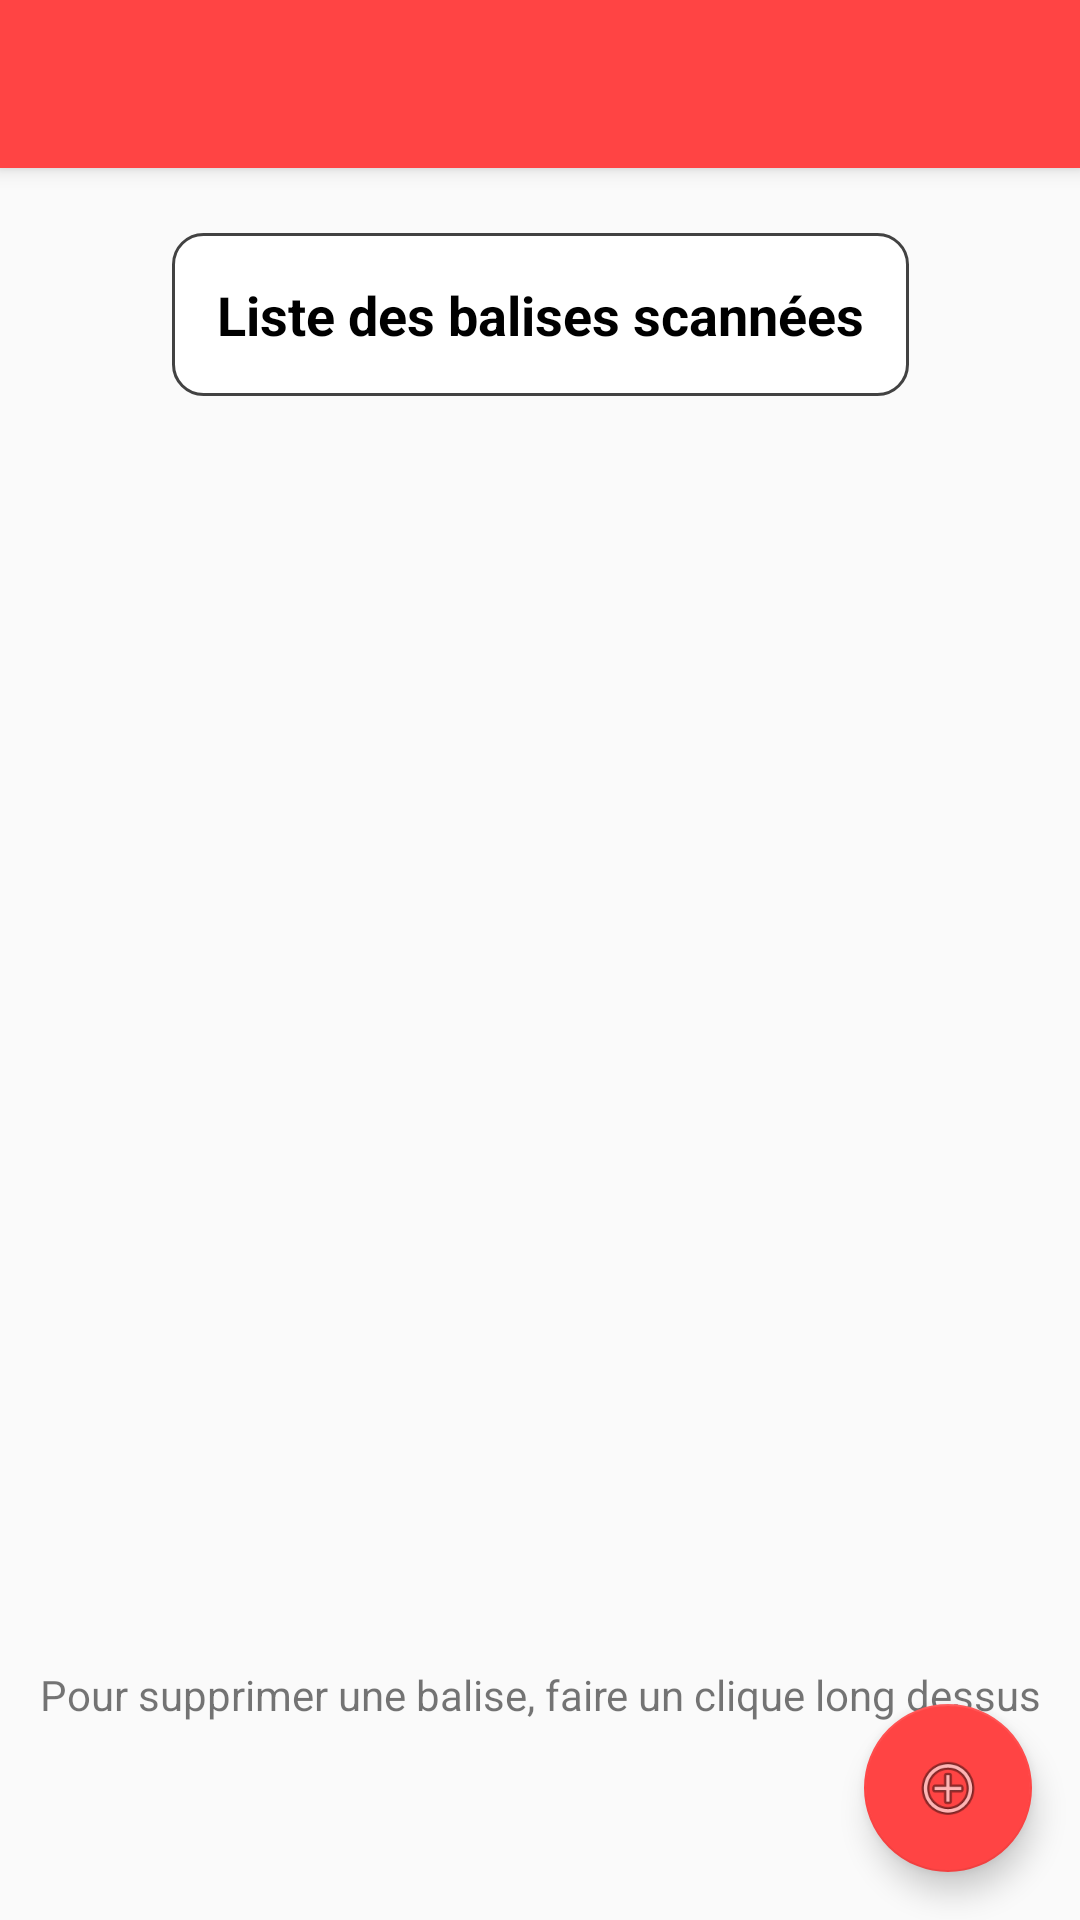

This screen was rendered from an Android layout file. Write that file and the resources it references.
<!-- AndroidManifest.xml: application theme AppTheme -->
<!-- res/layout/activity_liste_balise.xml -->
<?xml version="1.0" encoding="utf-8"?>
<androidx.coordinatorlayout.widget.CoordinatorLayout xmlns:android="http://schemas.android.com/apk/res/android"
    xmlns:app="http://schemas.android.com/apk/res-auto"
    xmlns:tools="http://schemas.android.com/tools"
    android:layout_width="match_parent"
    android:layout_height="match_parent"
    tools:context=".ListeBalise">

    <com.google.android.material.appbar.AppBarLayout
        android:layout_width="match_parent"
        android:layout_height="wrap_content"
        android:theme="@style/AppTheme.AppBarOverlay">

        <androidx.appcompat.widget.Toolbar
            android:id="@+id/toolbar"
            android:layout_width="match_parent"
            android:layout_height="?attr/actionBarSize"
            android:background="@android:color/holo_red_light"
            app:popupTheme="@style/AppTheme.PopupOverlay" />

    </com.google.android.material.appbar.AppBarLayout>

    <include layout="@layout/content_liste_balise" />

    <com.google.android.material.floatingactionbutton.FloatingActionButton
        android:id="@+id/fab"
        android:layout_width="wrap_content"
        android:layout_height="wrap_content"
        android:layout_gravity="bottom|end"
        android:layout_margin="@dimen/fab_margin"
        android:scaleType="fitCenter"
        app:backgroundTint="@android:color/holo_red_light"
        app:srcCompat="@android:drawable/ic_menu_add"
        app:useCompatPadding="false" />

</androidx.coordinatorlayout.widget.CoordinatorLayout>
<!-- res/layout/content_liste_balise.xml (included above) -->
<?xml version="1.0" encoding="utf-8"?>
<androidx.constraintlayout.widget.ConstraintLayout xmlns:android="http://schemas.android.com/apk/res/android"
    xmlns:app="http://schemas.android.com/apk/res-auto"
    xmlns:tools="http://schemas.android.com/tools"
    android:layout_width="match_parent"
    android:layout_height="match_parent"
    android:background="@drawable/background_metal"
    app:layout_behavior="@string/appbar_scrolling_view_behavior"
    tools:context=".ListeBalise"
    tools:showIn="@layout/activity_liste_balise">

    <ListView
        android:id="@+id/listView"
        android:layout_width="@dimen/listwidth"
        android:layout_height="@dimen/listheight"
        android:background="@android:color/transparent"
        app:layout_constraintBottom_toBottomOf="parent"
        app:layout_constraintEnd_toEndOf="parent"
        app:layout_constraintHorizontal_bias="0.501"
        app:layout_constraintStart_toStartOf="parent"
        app:layout_constraintTop_toBottomOf="@+id/textView2"
        app:layout_constraintVertical_bias="0.122" />

    <TextView
        android:id="@+id/textView"
        android:layout_width="wrap_content"
        android:layout_height="45dp"
        android:padding="10dp"
        android:text="Pour supprimer une balise, faire un clique long dessus"
        android:textSize="@dimen/tailletextboutonaccueil"
        app:layout_constraintBottom_toBottomOf="parent"
        app:layout_constraintEnd_toEndOf="@+id/listView"
        app:layout_constraintHorizontal_bias="0.465"
        app:layout_constraintStart_toStartOf="@+id/listView"
        app:layout_constraintTop_toBottomOf="@+id/listView"
        app:layout_constraintVertical_bias="0.0" />

    <TextView
        android:id="@+id/textView2"
        android:layout_width="wrap_content"
        android:layout_height="wrap_content"
        android:background="@drawable/borderbouton"
        android:padding="15dp"
        android:text="Liste des balises scannées"
        android:textColor="@android:color/black"
        android:textSize="@dimen/tailletexttextview"
        android:textStyle="bold"
        app:layout_constraintBottom_toBottomOf="parent"
        app:layout_constraintEnd_toEndOf="parent"
        app:layout_constraintStart_toStartOf="parent"
        app:layout_constraintTop_toTopOf="parent"
        app:layout_constraintVertical_bias="0.041" />
</androidx.constraintlayout.widget.ConstraintLayout>
<!-- resources referenced by this layout -->
<resources>
  <dimen name="fab_margin">16dp</dimen>
  <dimen name="listheight">400dp</dimen>
  <dimen name="listwidth">350dp</dimen>
  <dimen name="tailletextboutonaccueil">14sp</dimen>
  <dimen name="tailletexttextview">18sp</dimen>
  <!-- drawable borderbouton (drawable) -->
  <?xml version="1.0" encoding="utf-8"?>
  <shape xmlns:android="http://schemas.android.com/apk/res/android" android:shape="rectangle">
      <stroke
          android:color="@color/cardview_dark_background"
          android:width="1dp">
      </stroke>
      <solid
          android:color="@android:color/white"></solid>
  
      <corners
          android:radius="10dp"></corners>
  
  </shape>
  <style name="AppTheme.AppBarOverlay" parent="ThemeOverlay.AppCompat.Dark.ActionBar" />
  <style name="AppTheme.PopupOverlay" parent="ThemeOverlay.AppCompat.Light" />
  <style name="AppTheme" parent="Theme.AppCompat.Light.DarkActionBar">
          
          <item name="colorPrimary">@color/colorPrimary</item>
          <item name="colorPrimaryDark">@color/colorPrimaryDark</item>
          <item name="colorAccent">@color/colorAccent</item>
          <item name="android:windowAnimationStyle">@style/CustomActivityAnimation</item>
      </style>
  <style name="CustomActivityAnimation" parent="@android:style/Animation.Activity">
          <item name="android:activityOpenEnterAnimation">@anim/slideright</item>
          <item name="android:activityOpenExitAnimation">@anim/slideoutleft</item>
          <item name="android:activityCloseEnterAnimation">@anim/slideleft</item>
          <item name="android:activityCloseExitAnimation">@anim/slideoutright</item>
      </style>
  <!-- not gathered from this repository: default colours our renderer supplied (Android Studio template values) -->
  <color name="colorPrimary">#FF6200EE</color>
  <color name="colorPrimaryDark">#FF3700B3</color>
  <color name="colorAccent">#FF03DAC5</color>
</resources>
